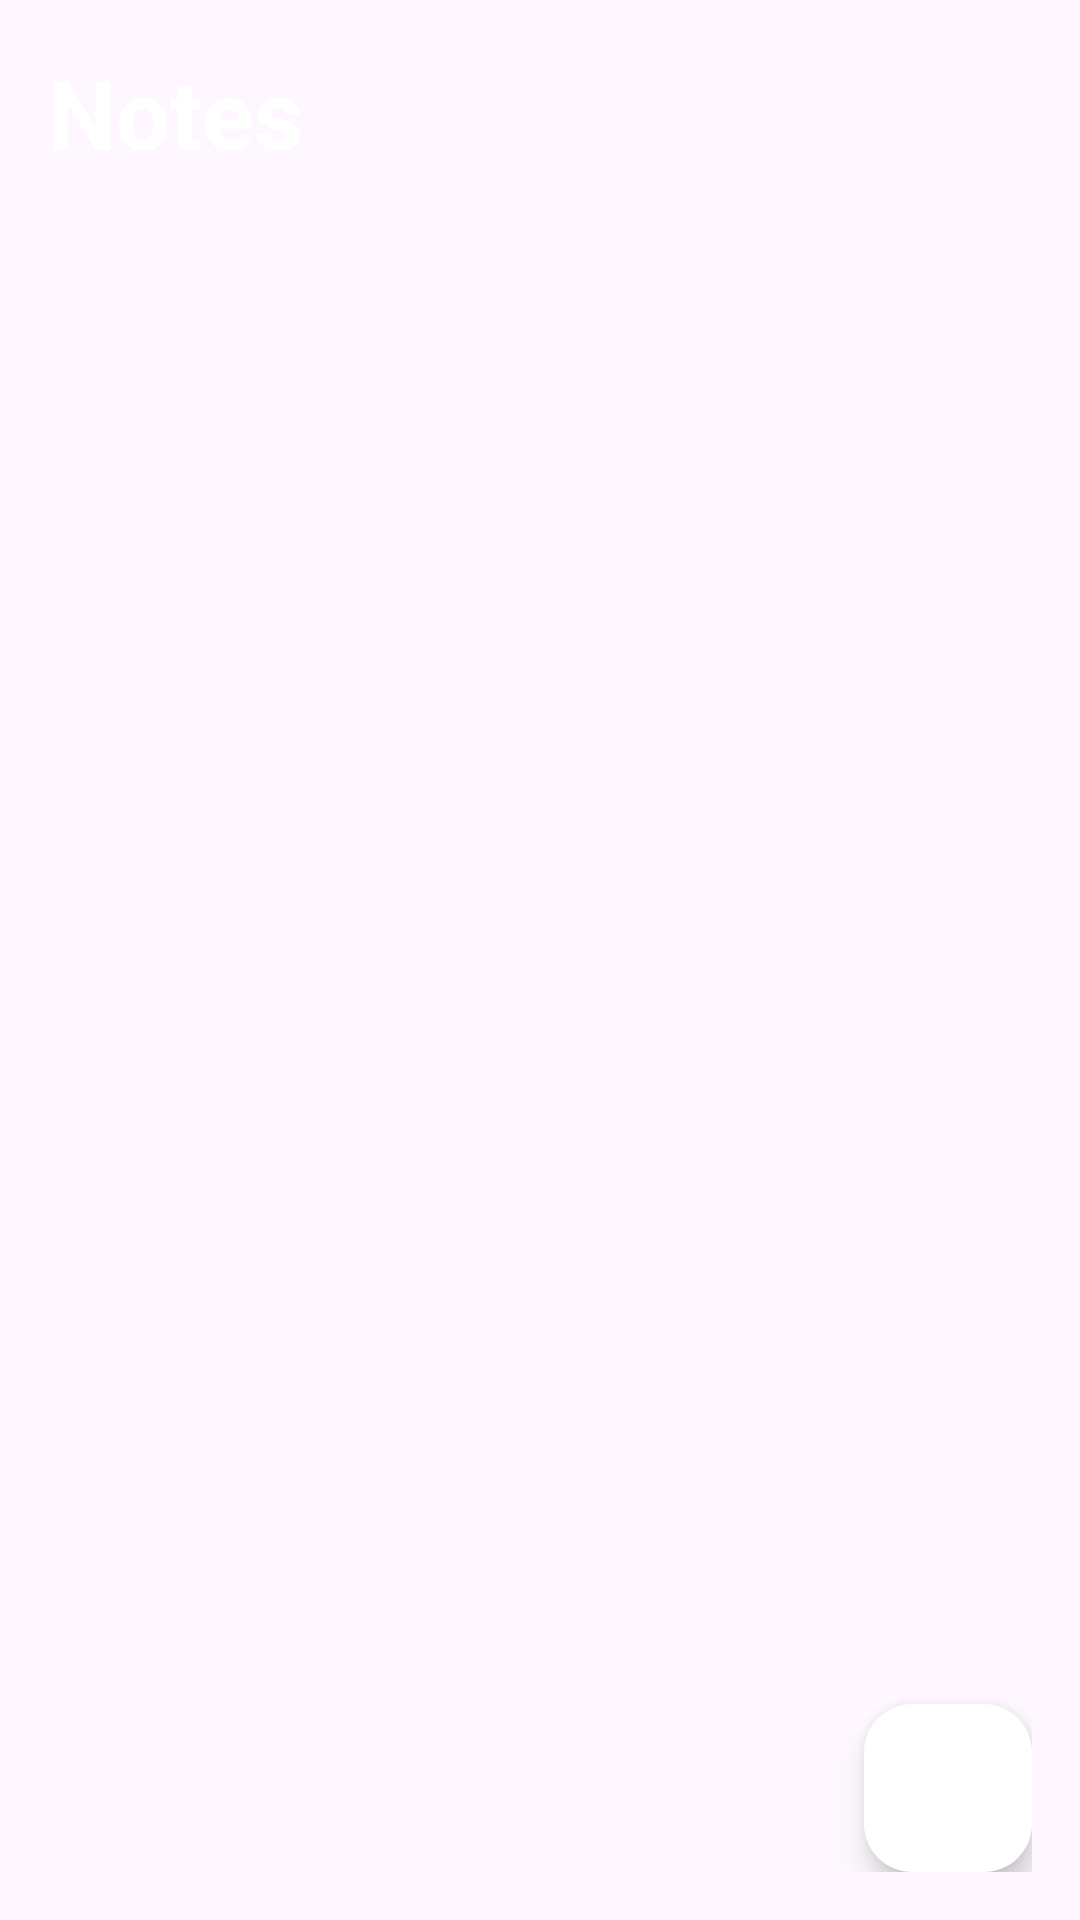

Here is an Android app screen rendered from its layout file. Give the layout XML and the strings, colors and styles it references.
<!-- AndroidManifest.xml: application theme Theme.BlockNotas -->
<!-- res/layout/activity_main.xml -->
<?xml version="1.0" encoding="utf-8"?>
<RelativeLayout xmlns:android="http://schemas.android.com/apk/res/android"
    xmlns:app="http://schemas.android.com/apk/res-auto"
    xmlns:tools="http://schemas.android.com/tools"
    android:layout_width="match_parent"
    android:layout_height="match_parent"
    android:background="@color/my_primary"
    android:padding="16dp"
    tools:context=".MainActivity">
    <RelativeLayout
        android:layout_width="match_parent"
        android:layout_height="wrap_content"
        android:id="@+id/title_bar_layout">
        <TextView
            android:layout_width="wrap_content"
            android:layout_height="wrap_content"
            android:id="@+id/page_title"
            android:text="Notes"
            android:textSize="32sp"
            android:textColor="@color/white"
            android:textStyle="bold"/>

        <ImageButton
            android:layout_width="36dp"
            android:layout_height="36dp"
            android:id="@+id/menu_btn"
            android:src="@drawable/login"
            android:layout_alignParentEnd="true"
            android:layout_centerVertical="true"
            app:tint="@color/white"
            android:background="?attr/selectableItemBackgroundBorderless"
            />

    </RelativeLayout>

    <androidx.recyclerview.widget.RecyclerView
        android:layout_width="match_parent"
        android:layout_height="match_parent"
        android:layout_below="@id/title_bar_layout"
        android:id="@+id/recyler_view"/>


    <com.google.android.material.floatingactionbutton.FloatingActionButton
        android:layout_width="wrap_content"
        android:layout_height="wrap_content"
        android:id="@+id/add_note_btn"
        android:backgroundTint="@color/white"
        android:layout_alignParentEnd="true"
        android:layout_alignParentBottom="true"
        android:src="@drawable/login"
        />



</RelativeLayout>
<!-- resources referenced by this layout -->
<resources>
  <style name="Theme.BlockNotas" parent="Base.Theme.BlockNotas" />
  <style name="Base.Theme.BlockNotas" parent="Theme.Material3.DayNight.NoActionBar">
      
      <item name="colorPrimary">@color/my_primary</item>
      <item name="colorPrimaryVariant">@color/my_primary</item>
      <item name="colorOnPrimary">@color/white</item>
      
      <item name="colorSecondary">@color/teal_200</item>
      <item name="colorSecondaryVariant">@color/teal_700</item>
      <item name="colorOnSecondary">@color/black</item>
      
      <item name="android:statusBarColor" tools:targetApi="l">@color/my_primary</item>
      
      </style>
  <!-- not gathered from this repository: default colours our renderer supplied (Android Studio template values) -->
  <color name="teal_200">#FF03DAC5</color>
  <color name="teal_700">#FF018786</color>
  <color name="black">#FF000000</color>
  <color name="white">#FFFFFFFF</color>
</resources>
